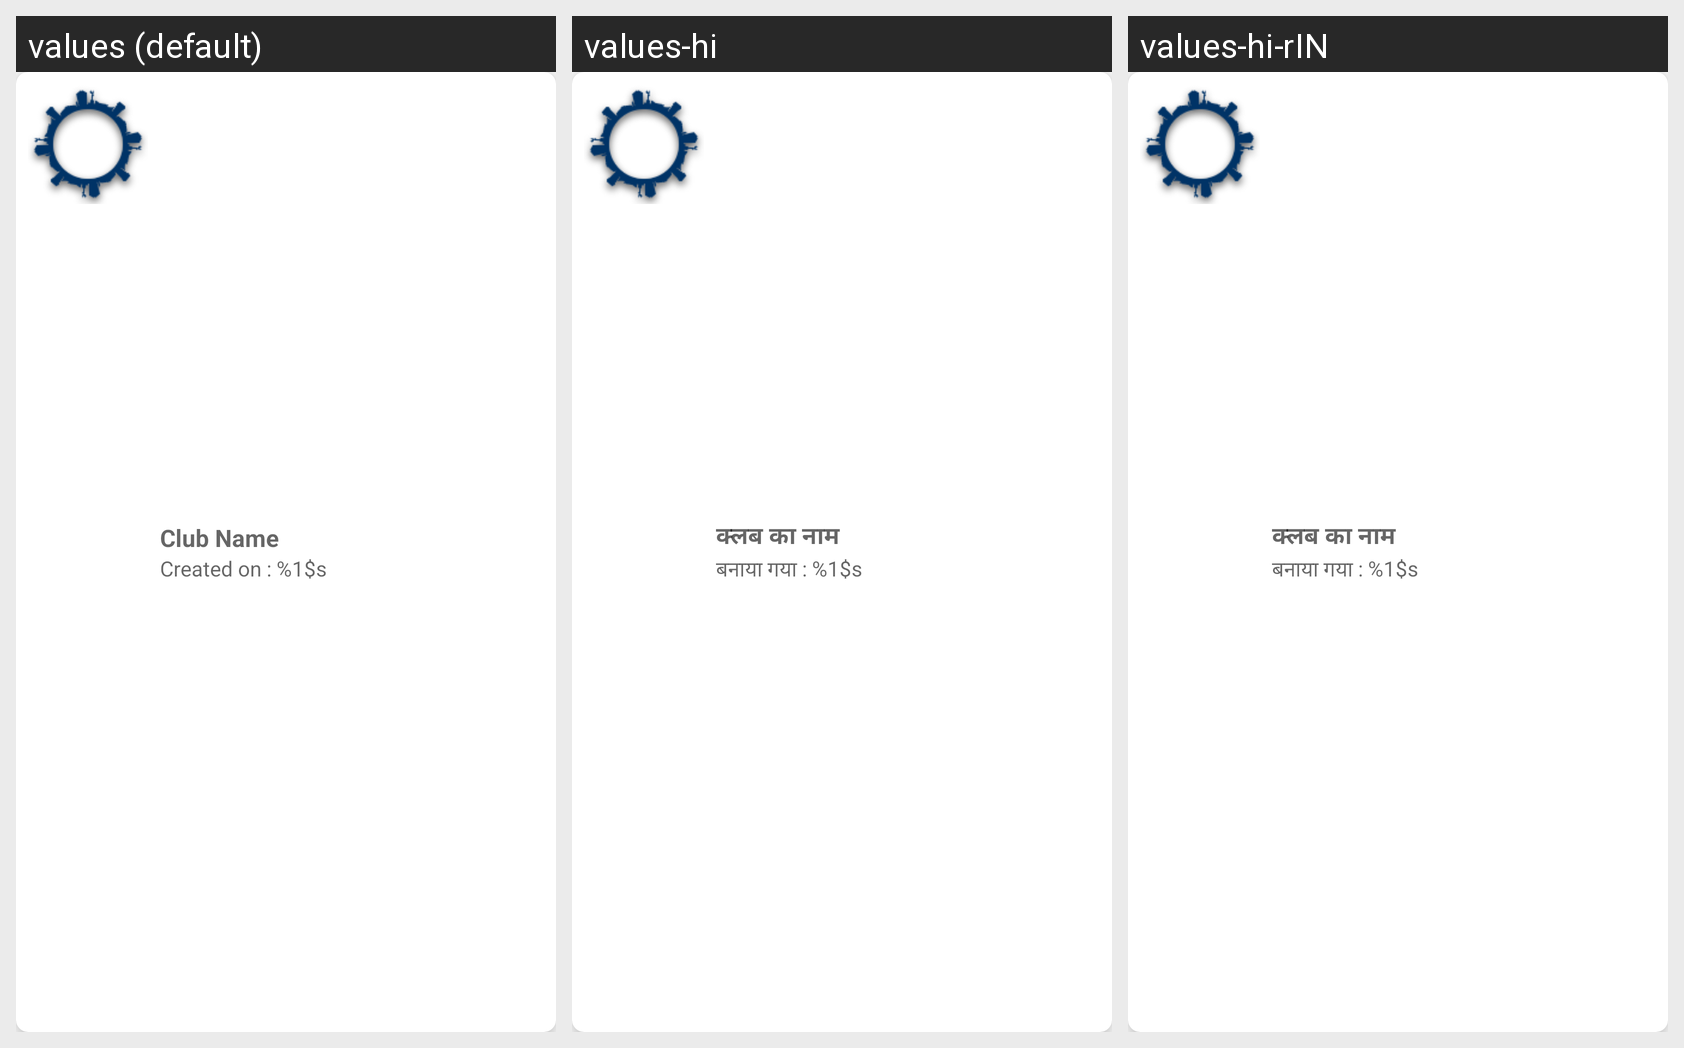

The same Android screen rendered under several of its app's locales, left to right. List the strings drawn on it with the default value and each locale's translation.
Android screen res/layout/layout_club.xml rendered under 3 locales, left to right: values (default), values-hi, values-hi-rIN. Device: Nexus 5 (rendered at 1080×1920; each locale shown at half size, 540×960, under a caption strip naming it); theme Theme.CollegePortal.
Strings drawn on this screen, with the default value and each locale's value (text and hints the layout hard-codes, and strings that could not be matched under every locale, appear in the picture but are not listed):

club_name
  values: Club Name
  values-hi: क्लब का नाम
  values-hi-rIN: क्लब का नाम

created_on_place_holder
  values: Created on : %1$s
  values-hi: बनाया गया : %1$s
  values-hi-rIN: बनाया गया : %1$s
